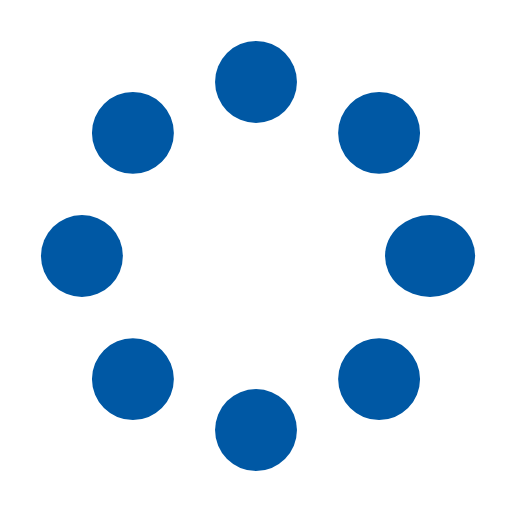
t = 0.00 s
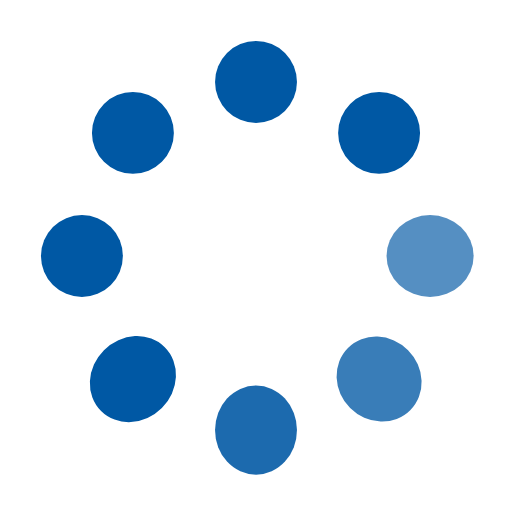
t = 0.37 s
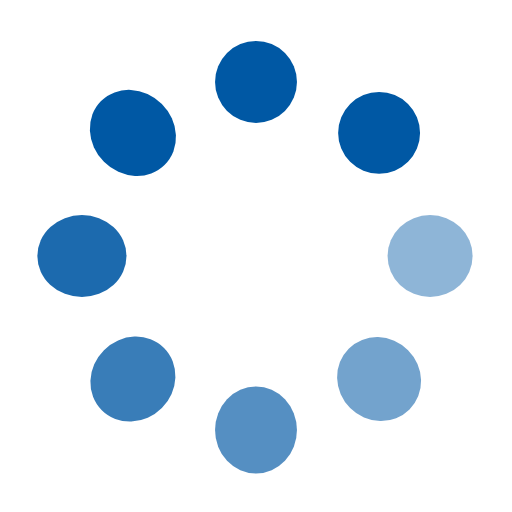
t = 0.62 s
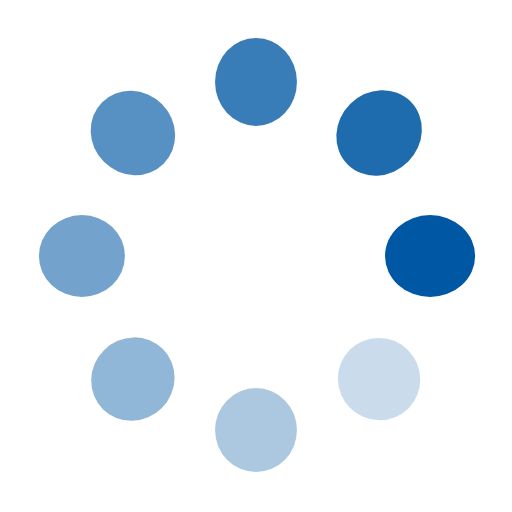
t = 1.00 s
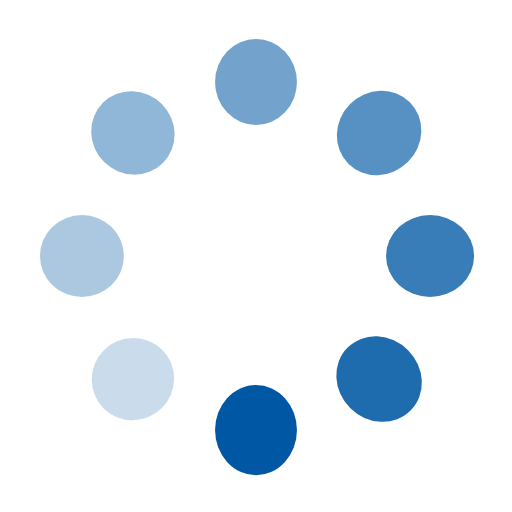
t = 1.25 s
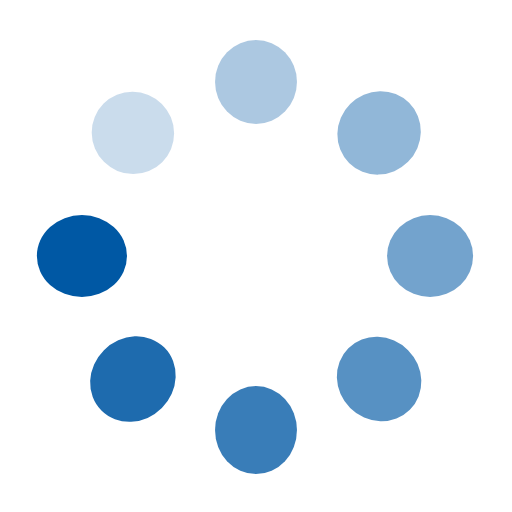
t = 1.50 s

The animated SVG that drew these frames (rendered in a browser with its animation timeline set to each time). Animation: 16 SMIL elements (animate=8,animateTransform=8); one cycle of 1.87 s, repeats indefinitely.

<?xml version="1.0" encoding="utf-8"?><svg width='94px' height='94px' xmlns="http://www.w3.org/2000/svg" viewBox="0 0 100 100" preserveAspectRatio="xMidYMid" class="uil-spin"><rect x="0" y="0" width="100" height="100" fill="none" class="bk"></rect><g transform="translate(50 50)"><g transform="rotate(0) translate(34 0)"><circle cx="0" cy="0" r="8" fill="#0058a4"><animate attributeName="opacity" from="1" to="0.1" begin="0s" dur="1s" repeatCount="indefinite"></animate><animateTransform attributeName="transform" type="scale" from="1.1,1.0" to="1.0,1.0" begin="0s" dur="1s" repeatCount="indefinite"></animateTransform></circle></g><g transform="rotate(45) translate(34 0)"><circle cx="0" cy="0" r="8" fill="#0058a4"><animate attributeName="opacity" from="1" to="0.1" begin="0.12s" dur="1s" repeatCount="indefinite"></animate><animateTransform attributeName="transform" type="scale" from="1.1,1.0" to="1.0,1.0" begin="0.12s" dur="1s" repeatCount="indefinite"></animateTransform></circle></g><g transform="rotate(90) translate(34 0)"><circle cx="0" cy="0" r="8" fill="#0058a4"><animate attributeName="opacity" from="1" to="0.1" begin="0.25s" dur="1s" repeatCount="indefinite"></animate><animateTransform attributeName="transform" type="scale" from="1.1,1.0" to="1.0,1.0" begin="0.25s" dur="1s" repeatCount="indefinite"></animateTransform></circle></g><g transform="rotate(135) translate(34 0)"><circle cx="0" cy="0" r="8" fill="#0058a4"><animate attributeName="opacity" from="1" to="0.1" begin="0.37s" dur="1s" repeatCount="indefinite"></animate><animateTransform attributeName="transform" type="scale" from="1.1,1.0" to="1.0,1.0" begin="0.37s" dur="1s" repeatCount="indefinite"></animateTransform></circle></g><g transform="rotate(180) translate(34 0)"><circle cx="0" cy="0" r="8" fill="#0058a4"><animate attributeName="opacity" from="1" to="0.1" begin="0.5s" dur="1s" repeatCount="indefinite"></animate><animateTransform attributeName="transform" type="scale" from="1.1,1.0" to="1.0,1.0" begin="0.5s" dur="1s" repeatCount="indefinite"></animateTransform></circle></g><g transform="rotate(225) translate(34 0)"><circle cx="0" cy="0" r="8" fill="#0058a4"><animate attributeName="opacity" from="1" to="0.1" begin="0.62s" dur="1s" repeatCount="indefinite"></animate><animateTransform attributeName="transform" type="scale" from="1.1,1.0" to="1.0,1.0" begin="0.62s" dur="1s" repeatCount="indefinite"></animateTransform></circle></g><g transform="rotate(270) translate(34 0)"><circle cx="0" cy="0" r="8" fill="#0058a4"><animate attributeName="opacity" from="1" to="0.1" begin="0.75s" dur="1s" repeatCount="indefinite"></animate><animateTransform attributeName="transform" type="scale" from="1.1,1.0" to="1.0,1.0" begin="0.75s" dur="1s" repeatCount="indefinite"></animateTransform></circle></g><g transform="rotate(315) translate(34 0)"><circle cx="0" cy="0" r="8" fill="#0058a4"><animate attributeName="opacity" from="1" to="0.1" begin="0.87s" dur="1s" repeatCount="indefinite"></animate><animateTransform attributeName="transform" type="scale" from="1.1,1.0" to="1.0,1.0" begin="0.87s" dur="1s" repeatCount="indefinite"></animateTransform></circle></g></g></svg>
